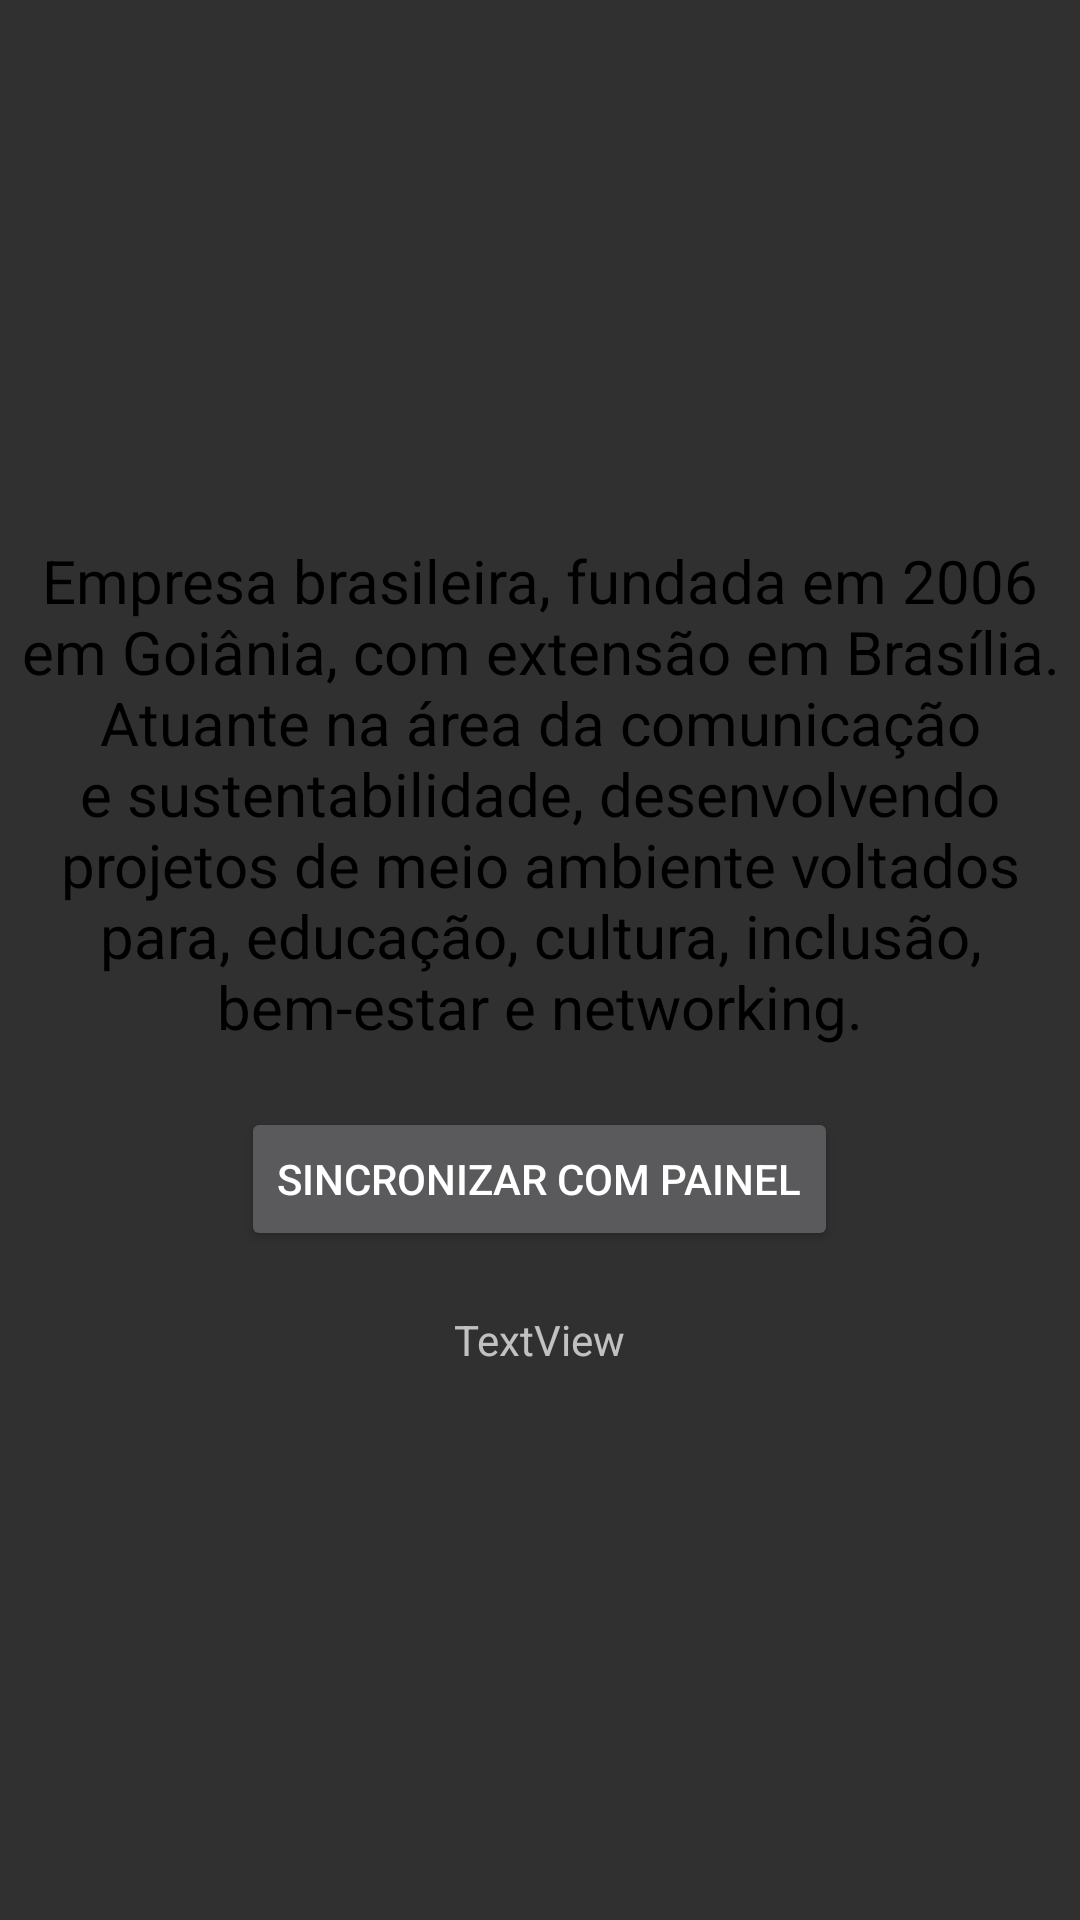

Produce the Android XML layout that renders to this screen, including the resource entries it uses.
<!-- AndroidManifest.xml: activity theme Theme.AppCompat.NoActionBar -->
<!-- res/layout/fragment_main.xml -->
<RelativeLayout xmlns:android="http://schemas.android.com/apk/res/android"
    xmlns:app="http://schemas.android.com/apk/res-auto"
    xmlns:tools="http://schemas.android.com/tools"
    android:layout_width="match_parent"
    android:layout_height="match_parent">


    <ImageView
        android:id="@+id/imageView2"
        android:layout_width="wrap_content"
        android:layout_height="140dp"
        android:layout_marginStart="40sp"
        android:layout_marginLeft="40sp"
        android:layout_marginTop="40sp"
        android:layout_marginEnd="40sp"
        android:layout_marginRight="40sp"
        app:srcCompat="@drawable/group_280_1" />

    <TextView
        android:id="@+id/textView2"
        android:layout_width="wrap_content"
        android:layout_height="wrap_content"
        android:layout_below="@id/imageView2"
        android:textSize="20sp"
        android:textAlignment="center"
        android:textColor="@color/black"
        android:text="Empresa brasileira, fundada em 2006 em Goiânia, com extensão em Brasília.
Atuante na área da comunicação e sustentabilidade, desenvolvendo projetos de meio ambiente voltados para, educação, cultura, inclusão, bem-estar e networking." />

    <Button
        android:id="@+id/btnAtualizarTudo"
        android:layout_width="wrap_content"
        android:layout_height="wrap_content"
        android:text="Sincronizar com painel"
        android:layout_marginTop="20sp"
        android:layout_centerHorizontal="true"
        android:layout_below="@id/textView2"/>

    <Button
        android:id="@+id/btnEnviarPainel"
        android:layout_width="wrap_content"
        android:layout_height="wrap_content"
        android:text="Enviar para o painel"
        android:layout_marginTop="10sp"
        android:layout_centerHorizontal="true"
        android:layout_below="@id/btnAtualizarTudo"
        android:visibility="gone"/>

    <Button
        android:id="@+id/btnUploadArquivos"
        android:layout_width="wrap_content"
        android:layout_height="wrap_content"
        android:text="Upload de arquivos"
        android:layout_marginTop="10sp"
        android:layout_centerHorizontal="true"
        android:layout_below="@id/btnEnviarPainel"
        android:visibility="gone"/>

    <Button
        android:id="@+id/btnAtualizarFlora"
        android:layout_width="wrap_content"
        android:layout_height="wrap_content"
        android:text="Atualizar flora"
        android:layout_marginTop="10sp"
        android:layout_centerHorizontal="true"
        android:layout_below="@id/btnAtualizarTudo"
        android:visibility="gone"/>

    <Button
        android:id="@+id/btnAtualizarFauna"
        android:layout_width="wrap_content"
        android:layout_height="wrap_content"
        android:text="Atualizar fauna"
        android:layout_marginTop="10sp"
        android:layout_centerHorizontal="true"
        android:layout_below="@id/btnAtualizarFlora"
        android:visibility="gone"/>

    <TextView
        android:id="@+id/textView3"
        android:layout_width="wrap_content"
        android:layout_height="wrap_content"
        android:text="TextView"
        android:layout_marginTop="20sp"
        android:layout_centerHorizontal="true"
        android:layout_below="@+id/btnAtualizarFauna"/>
</RelativeLayout>
<!-- resources referenced by this layout -->
<resources>
  <!-- drawable group_280_1: png bitmap (drawable, 40622 bytes) -->
  <!-- not gathered from this repository: default colours our renderer supplied (Android Studio template values) -->
  <color name="black">#FF000000</color>
</resources>
